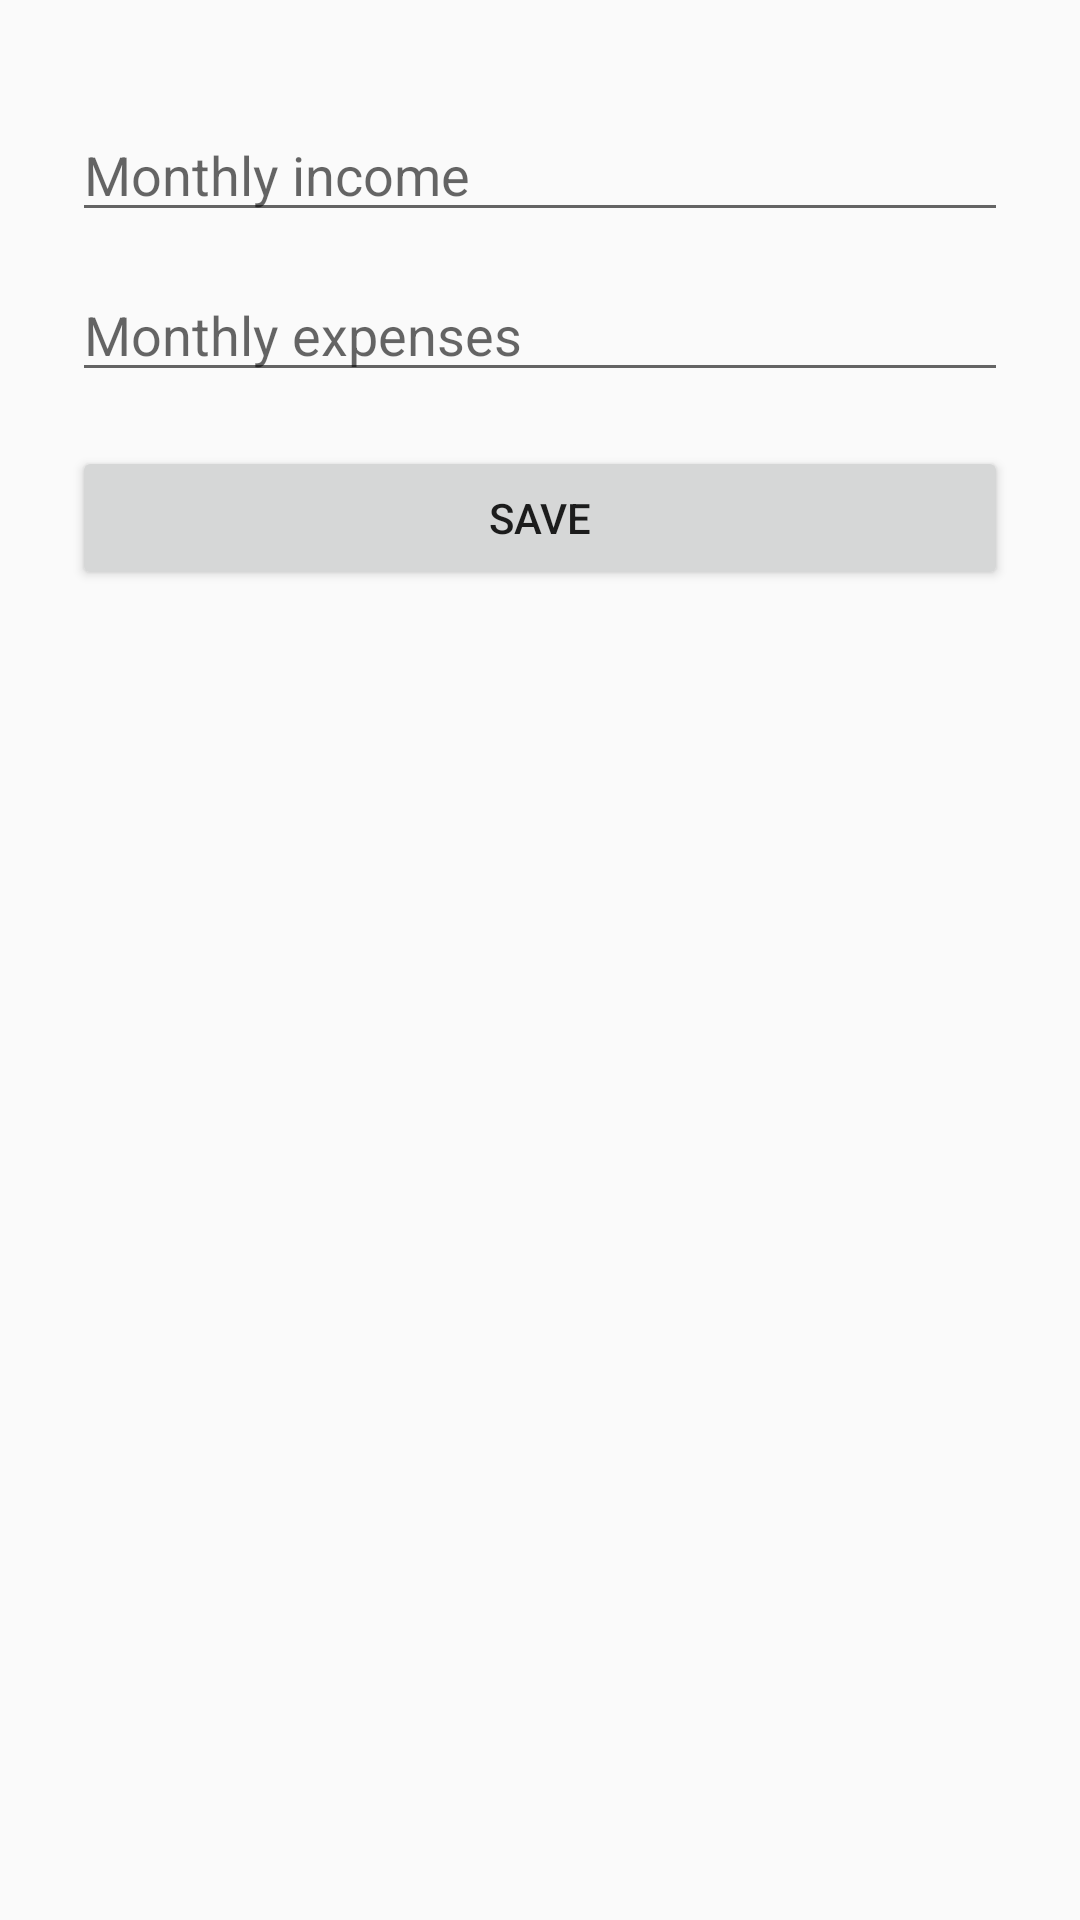

Produce the Android XML layout that renders to this screen, including the resource entries it uses.
<!-- AndroidManifest.xml: application theme Theme.EMIBudget -->
<!-- res/layout/activity_income_expense.xml -->
<?xml version="1.0" encoding="utf-8"?>
<ScrollView xmlns:android="http://schemas.android.com/apk/res/android"
    android:padding="24dp"
    android:layout_width="match_parent"
    android:layout_height="match_parent">

    <LinearLayout
        android:orientation="vertical"
        android:layout_width="match_parent"
        android:layout_height="wrap_content">

        <TextView android:text="Income and Expenses" android:textSize="20sp" />

        <EditText
            android:id="@+id/etIncome"
            android:hint="Monthly income"
            android:inputType="numberDecimal"
            android:layout_marginTop="12dp"
            android:layout_width="match_parent"
            android:layout_height="wrap_content"/>

        <EditText
            android:id="@+id/etExpense"
            android:hint="Monthly expenses"
            android:inputType="numberDecimal"
            android:layout_marginTop="12dp"
            android:layout_width="match_parent"
            android:layout_height="wrap_content"/>

        <Button
            android:id="@+id/btnSaveIncExp"
            android:text="Save"
            android:layout_marginTop="18dp"
            android:layout_width="match_parent"
            android:layout_height="wrap_content"/>
    </LinearLayout>
</ScrollView>
<!-- resources referenced by this layout -->
<resources>
  <style name="Theme.EMIBudget" parent="Theme.AppCompat.DayNight.DarkActionBar">
          <item name="colorPrimary">#FF6F61</item>
          <item name="colorPrimaryDark">@color/purple_200</item>
          <item name="colorAccent">#FFFFFF</item>
      </style>
  <!-- not gathered from this repository: default colours our renderer supplied (Android Studio template values) -->
  <color name="purple_200">#FFBB86FC</color>
</resources>
